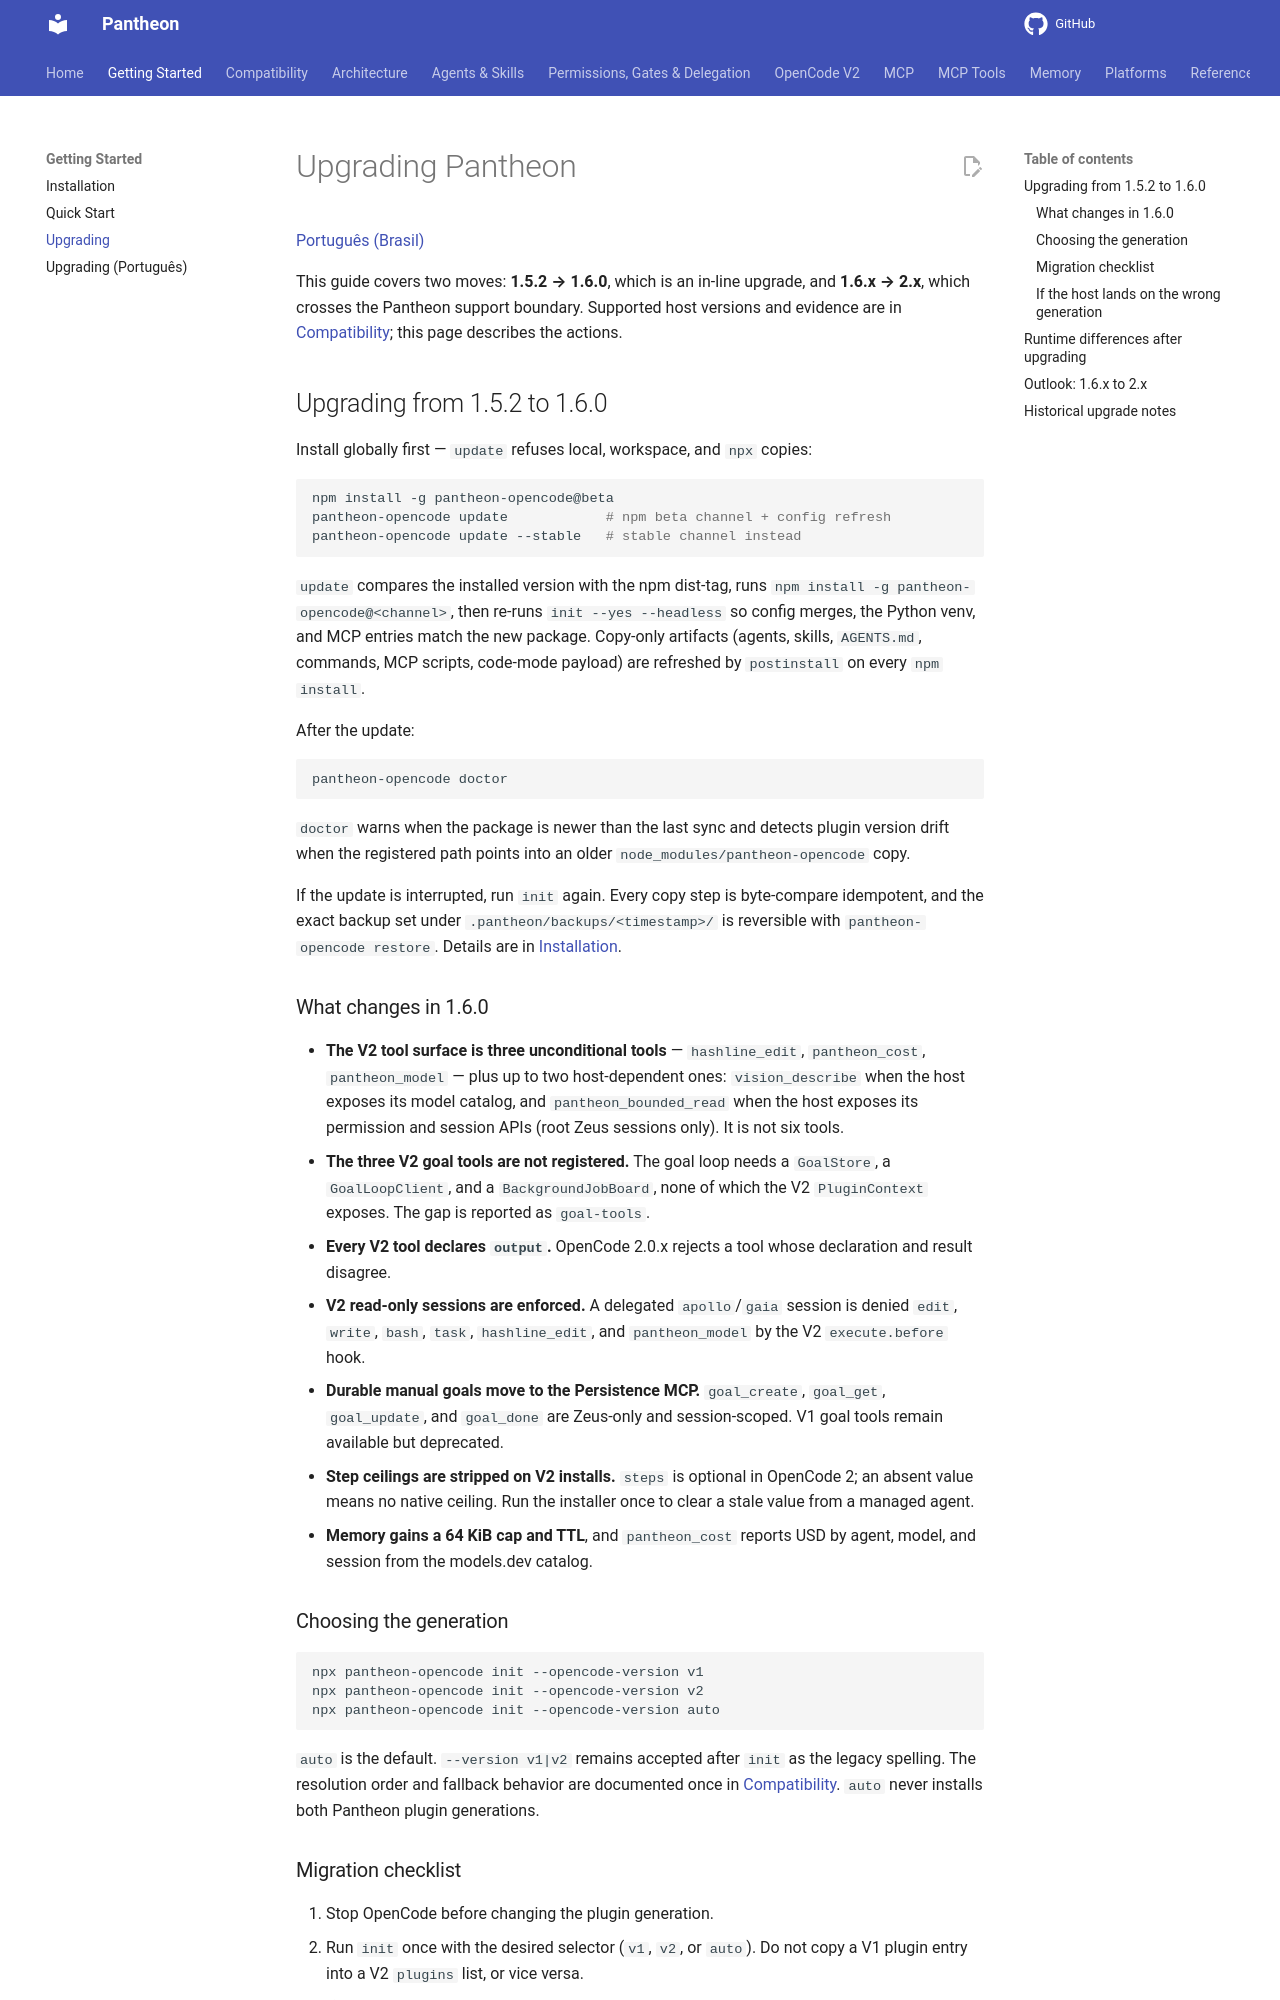

repository: bfs2021/pantheon-opencode · page: 1.6.0/UPGRADING/index.html · generator: mkdocs

# Upgrading Pantheon

[Português (Brasil)](UPGRADING.pt-BR.md)

This guide covers two moves: **1.5.2 → 1.6.0**, which is an in-line upgrade, and
**1.6.x → 2.x**, which crosses the Pantheon support boundary. Supported host
versions and evidence are in [Compatibility](COMPATIBILITY.md); this page
describes the actions.

## Upgrading from 1.5.2 to 1.6.0

Install globally first — `update` refuses local, workspace, and `npx` copies:

```bash
npm install -g pantheon-opencode@beta
pantheon-opencode update            # npm beta channel + config refresh
pantheon-opencode update --stable   # stable channel instead
```

`update` compares the installed version with the npm dist-tag, runs
`npm install -g pantheon-opencode@<channel>`, then re-runs `init --yes
--headless` so config merges, the Python venv, and MCP entries match the new
package. Copy-only artifacts (agents, skills, `AGENTS.md`, commands, MCP
scripts, code-mode payload) are refreshed by `postinstall` on every `npm
install`.

After the update:

```bash
pantheon-opencode doctor
```

`doctor` warns when the package is newer than the last sync and detects plugin
version drift when the registered path points into an older
`node_modules/pantheon-opencode` copy.

If the update is interrupted, run `init` again. Every copy step is
byte-compare idempotent, and the exact backup set under
`.pantheon/backups/<timestamp>/` is reversible with
`pantheon-opencode restore`. Details are in [Installation](INSTALLATION.md).

### What changes in 1.6.0

- **The V2 tool surface is three unconditional tools** — `hashline_edit`,
  `pantheon_cost`, `pantheon_model` — plus up to two host-dependent ones:
  `vision_describe` when the host exposes its model catalog, and
  `pantheon_bounded_read` when the host exposes its permission and session APIs
  (root Zeus sessions only). It is not six tools.
- **The three V2 goal tools are not registered.** The goal loop needs a
  `GoalStore`, a `GoalLoopClient`, and a `BackgroundJobBoard`, none of which the
  V2 `PluginContext` exposes. The gap is reported as `goal-tools`.
- **Every V2 tool declares `output`.** OpenCode 2.0.x rejects a tool whose
  declaration and result disagree.
- **V2 read-only sessions are enforced.** A delegated `apollo`/`gaia` session is
  denied `edit`, `write`, `bash`, `task`, `hashline_edit`, and
  `pantheon_model` by the V2 `execute.before` hook.
- **Durable manual goals move to the Persistence MCP.** `goal_create`,
  `goal_get`, `goal_update`, and `goal_done` are Zeus-only and session-scoped.
  V1 goal tools remain available but deprecated.
- **Step ceilings are stripped on V2 installs.** `steps` is optional in
  OpenCode 2; an absent value means no native ceiling. Run the installer once to
  clear a stale value from a managed agent.
- **Memory gains a 64 KiB cap and TTL**, and `pantheon_cost` reports USD by
  agent, model, and session from the models.dev catalog.

### Choosing the generation

```bash
npx pantheon-opencode init --opencode-version v1
npx pantheon-opencode init --opencode-version v2
npx pantheon-opencode init --opencode-version auto
```

`auto` is the default. `--version v1|v2` remains accepted after `init` as the
legacy spelling. The resolution order and fallback behavior are documented once
in [Compatibility](COMPATIBILITY.md#how-the-generation-is-selected). `auto`
never installs both Pantheon plugin generations.
